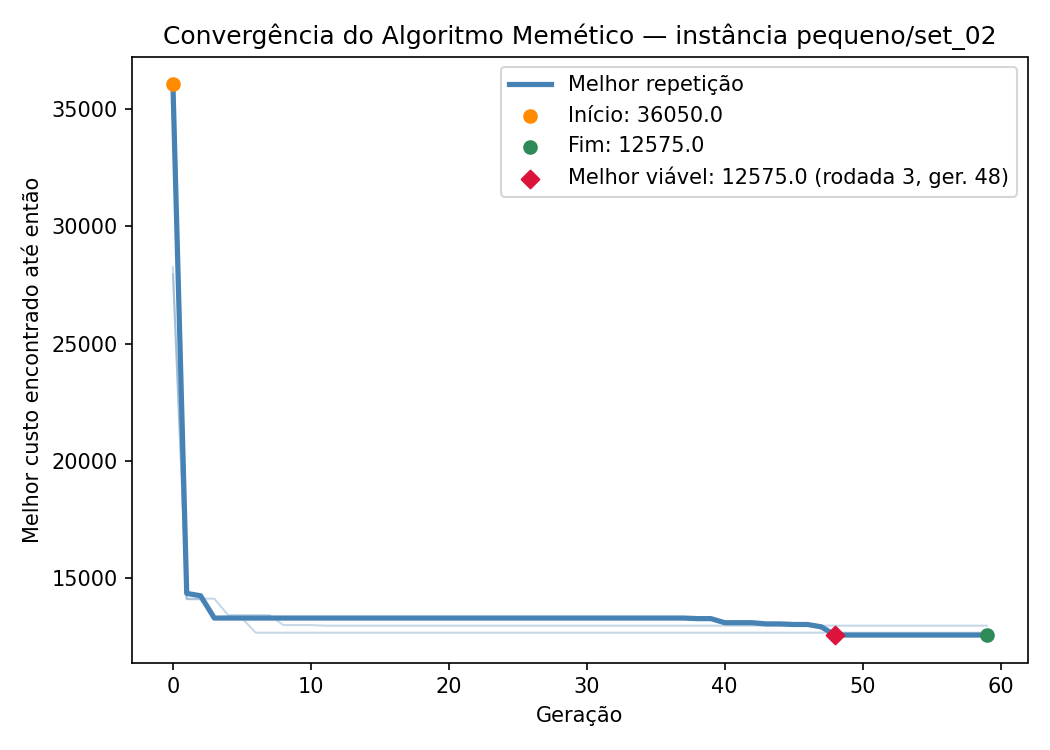

Source data for this figure (header and first rows):
iteration, generation, best_fitness
1, 0, 28250
1, 1, 14125
1, 2, 14125
1, 3, 14125
1, 4, 13425
1, 5, 13425
1, 6, 13425
1, 7, 13425
1, 8, 13000
1, 9, 13000
1, 10, 13000
1, 11, 12975
1, 12, 12975
1, 13, 12975
1, 14, 12975
1, 15, 12975
1, 16, 12975
1, 17, 12975
1, 18, 12975
1, 19, 12975
1, 20, 12975
1, 21, 12975
1, 22, 12975
1, 23, 12975
1, 24, 12975
1, 25, 12975
1, 26, 12975
1, 27, 12975
1, 28, 12975
1, 29, 12975
1, 30, 12975
1, 31, 12975
1, 32, 12975
1, 33, 12975
1, 34, 12975
1, 35, 12975
1, 36, 12975
1, 37, 12975
1, 38, 12975
1, 39, 12975
1, 40, 12975
1, 41, 12975
1, 42, 12975
1, 43, 12975
1, 44, 12975
1, 45, 12975
1, 46, 12975
1, 47, 12975
1, 48, 12975
1, 49, 12975
1, 50, 12975
1, 51, 12975
1, 52, 12975
1, 53, 12975
1, 54, 12975
1, 55, 12975
1, 56, 12975
1, 57, 12975
1, 58, 12975
1, 59, 12975
... 114 more rows
